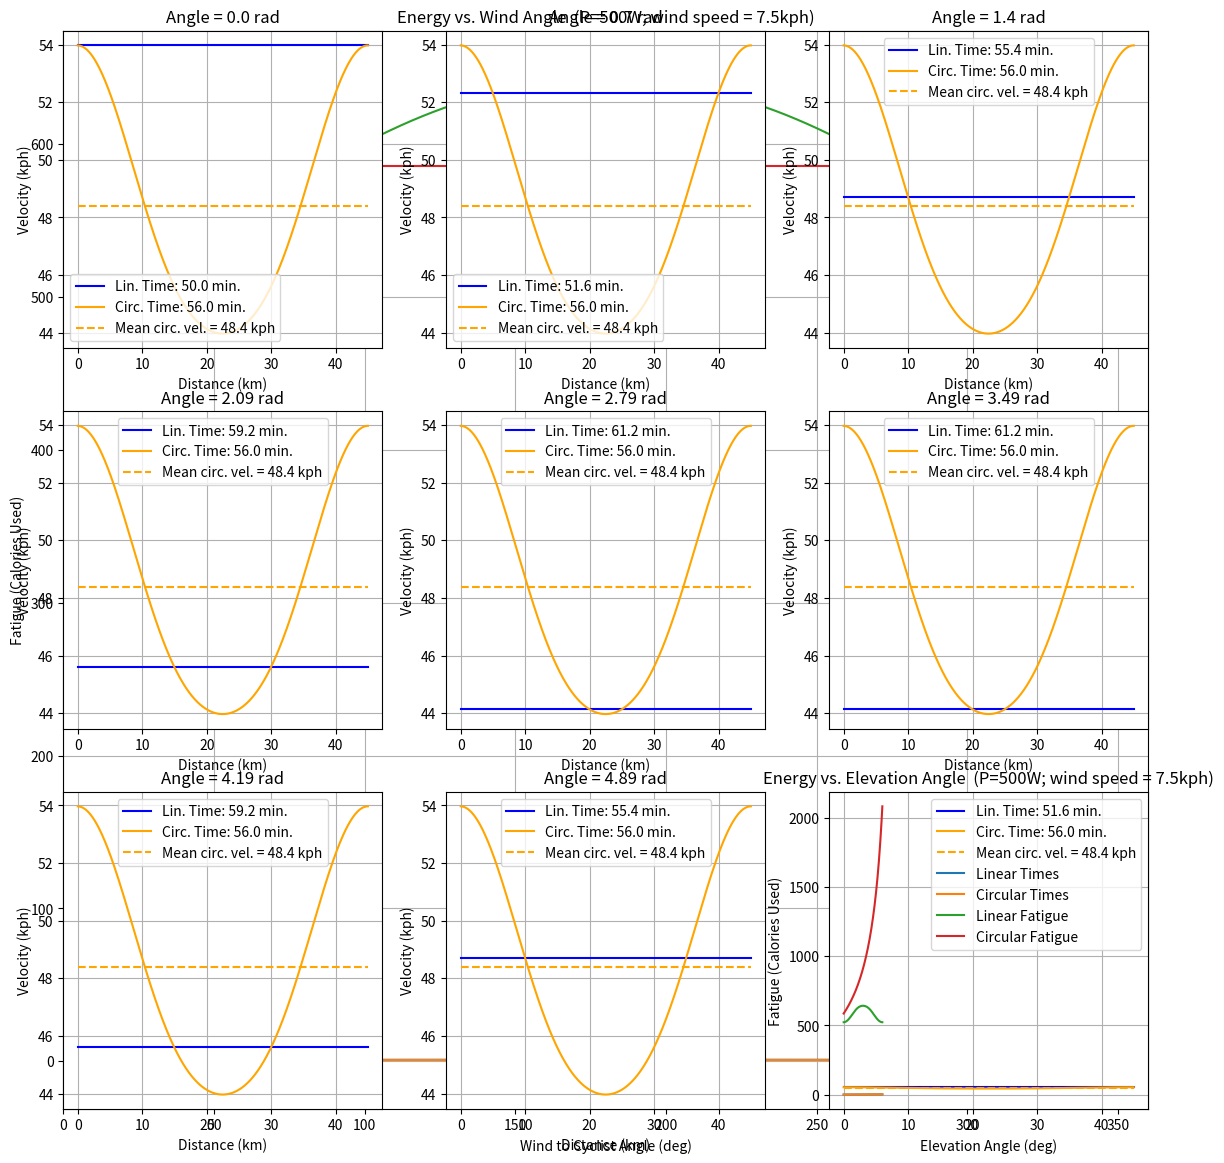

Recreate this plot in Python.
'''
Imports
'''

import numpy as np
import matplotlib.pyplot as plt

'''
Time and Fatigue Functions
'''

def Time_Linear(L, P,gamma, beta, v_w, Omega):
    velocity = (P/gamma)**(1/3)+2/3*v_w*np.cos(Omega) +(gamma/P)**(1/3)*((v_w*np.cos(Omega))**2-beta/(3*gamma))
    return L/velocity

def Fatigue_Linear(L, P,gamma, beta, v_w, Omega):
    return P*Time_Linear(L, P, gamma, beta, v_w, Omega)*(1+5/60*5.5)/4184

def Time_Circular(L, P,gamma, beta, v_w, Omega, n=1000, dist=None):
    velocity = lambda j,n: (P/gamma)**(1/3)+2/3*v_w*np.cos(2*np.pi*j/n) +(gamma/P)**(1/3)*((v_w*np.cos(2*np.pi*j/n))**2-beta/(3*gamma))
    Sum = 0
    #print("DIST:", dist)
    if dist is None:
    	end_point = n+1
    else:
    	end_point = int(n*dist/L + 1)
    #print("END POINT:", end_point)
    velocities = []
    for i in range(1, end_point):
        velocities.append(velocity(i,n))
        Sum += 1/velocities[-1]        
    return L*Sum/(n+1), velocities

def Fatigue_Circular(L, P,gamma, beta, v_w, n=1000):
    return P*Time_Circular(L, P, gamma, beta, v_w, n)[0]*(1+5/60*5.5)/4184
    
'''    
def Find_Numerical_Derivative(indep_list, dep_list):
    n_points = len(indep_list)
    deriv = [(dep_list[i+1]-dep_list[i])/(indep_list[i+1]-indep_list[i]) for i in range(n_points-1)]
    return np.array(deriv)
'''

'''
Graphing Total Time and Fatigue for a 45km flat course --both circular and linear
'''

# Course and athlete parameters
phi =0.0
mu = 0.0032
l,p,gam,v_wind, Beta = 45000, 500, 0.2, 7.5/3.6, 75*9.81*(np.sin(phi)+mu*np.cos(phi))

# All possible wind angles
angles = np.linspace(0, 2*np.pi, 1000)

# Linear time and fatigue
linear_times = [Time_Linear(l, p, gam, Beta, v_wind, omega) for omega in angles]
linear_times = np.array(linear_times)

linear_fatigue = [Fatigue_Linear(l, p, gam, Beta, v_wind, omega) for omega in angles]
linear_fatigue = np.array(linear_fatigue)

# Constructing circular time and fatigue
circular_times = []
circular_velocities = []
circular_fatigue = []

for omega in angles:
	temp = Time_Circular(l, p, gam, Beta, v_wind, omega)
	circular_times.append(temp[0])
	circular_fatigue .append(Fatigue_Circular(l, p, gam, Beta, v_wind, omega))
circular_times = np.array(circular_times)


# Graphing these results
plt.grid(True)
plt.plot(angles*180/np.pi, 1/60**2 * linear_times, label="Linear Times")
plt.plot(angles*180/np.pi, 1/60**2 * circular_times, label="Circular Times")
plt.legend()
plt.xlabel("Wind to Cyclist Angle (deg)")
plt.ylabel("Time (hours)")
plt.xlim([0,360])
plt.title("Time vs. Wind Angle (P=500W; wind speed = 7.5kph)")
plt.show()

plt.grid(True)
plt.plot(angles*180/np.pi, linear_fatigue, label="Linear Fatigue")
plt.plot(angles*180/np.pi, circular_fatigue, label="Circular Fatigue")
plt.legend()
plt.xlabel("Wind to Cyclist Angle (deg)")
plt.ylabel("Fatigue (Calories Used)")
plt.xlim([0,360])
plt.title("Energy vs. Wind Angle  (P=500W; wind speed = 7.5kph)")
plt.show()

'''
Plotting each race and the velocity at each point in the course as the wind angle changes
'''
distance = np.linspace(0,l,1000)

for i in range(9):
	# Varying wind angles
	Angle = 2*np.pi/9*i
	
	# Grabbing the time and velocity from the linear course
	temp = Time_Circular(l, p, gam, Beta, v_wind, Angle)
	circular_time = temp[0]
	circular_velocities = np.array(temp[1])
	linear_time = Time_Linear(l, p, gam, Beta, v_wind, Angle)
	linear_velocities = l/linear_time * np.ones(len(circular_velocities))
	ave_circ_vel = np.mean(circular_velocities)*np.ones(len(linear_velocities))
	
	# Titles for stuff
	Title = "Angle = "+str(round(Angle,2))+" rad"
	lin_label = "Lin. Time: "+str(round(linear_time/60,1)) + " min."
	circ_label = "Circ. Time: "+str(round(circular_time/60,1)) + " min."
	ave_circ_label = "Mean circ. vel. = "+str(round(3.6*np.mean(circular_velocities),1)) + " kph"
	
	# Plotting
	plt.subplot(3, 3, i+1)
	plt.grid(True)
	plt.plot(1/1000*distance, 3.6*linear_velocities, label=lin_label,color='blue')
	plt.plot(1/1000*distance, 3.6*circular_velocities, label=circ_label,color='orange')
	plt.plot(1/1000*distance, 3.6*ave_circ_vel, "--", label=ave_circ_label, color='orange')
	plt.xlabel("Distance (km)")
	plt.ylabel("Velocity (kph)")
	plt.legend()
	plt.title(Title)
fig = plt.gcf()
fig.set_size_inches(14, 14)
plt.savefig("Test.png")
plt.show()

'''
Graphing the time and fatigue as it relates to the angles of elevation. Trying to find where asymptotes occur.
'''
Ground_Angles = np.linspace(0, np.pi/30,1000)

# Course and athlete parameters
phi =0.0
mu = 0.0032
m = 75
g = 9.81
l,p,gam,v_wind = 45000, 500, 0.2, 7.5/3.6

# Beta from the ground angle
Betas = [m*g*(np.sin(phi)+mu*np.cos(phi)) for phi in Ground_Angles]

# Linear times and fatigue
linear_times = [Time_Linear(l, p, gam, Beta, v_wind, 0) for Beta in Betas]
linear_times = np.array(linear_times)

linear_fatigue = [Fatigue_Linear(l, p, gam, Beta, v_wind, omega) for omega in angles]
linear_fatigue = np.array(linear_fatigue)

# Circular times and fatigue
circular_times = []
circular_velocities = []
circular_fatigue = []

for Beta in Betas:
	temp = Time_Circular(l, p, gam, Beta, v_wind, 0)
	circular_times.append(temp[0])
	circular_fatigue.append(Fatigue_Circular(l, p, gam, Beta, v_wind, 0))
circular_times = np.array(circular_times)

# Graphing this stuff
plt.grid(True)
plt.plot(180/np.pi*Ground_Angles, 1/60**2 * linear_times, label="Linear Times")
plt.plot(180/np.pi*Ground_Angles, 1/60**2 * circular_times, label="Circular Times")
plt.legend()
plt.xlabel("Elevation Angle (deg)")
plt.ylabel("Time (hours)")
plt.title("Time vs. Elevation Angle (P=500W; wind speed = 7.5kph)")
plt.show()

plt.grid(True)
plt.plot(180/np.pi*Ground_Angles, linear_fatigue, label="Linear Fatigue")
plt.plot(180/np.pi*Ground_Angles, circular_fatigue, label="Circular Fatigue")
plt.legend()
plt.xlabel("Elevation Angle (deg)")
plt.ylabel("Fatigue (Calories Used)")
plt.title("Energy vs. Elevation Angle  (P=500W; wind speed = 7.5kph)")
plt.show()
